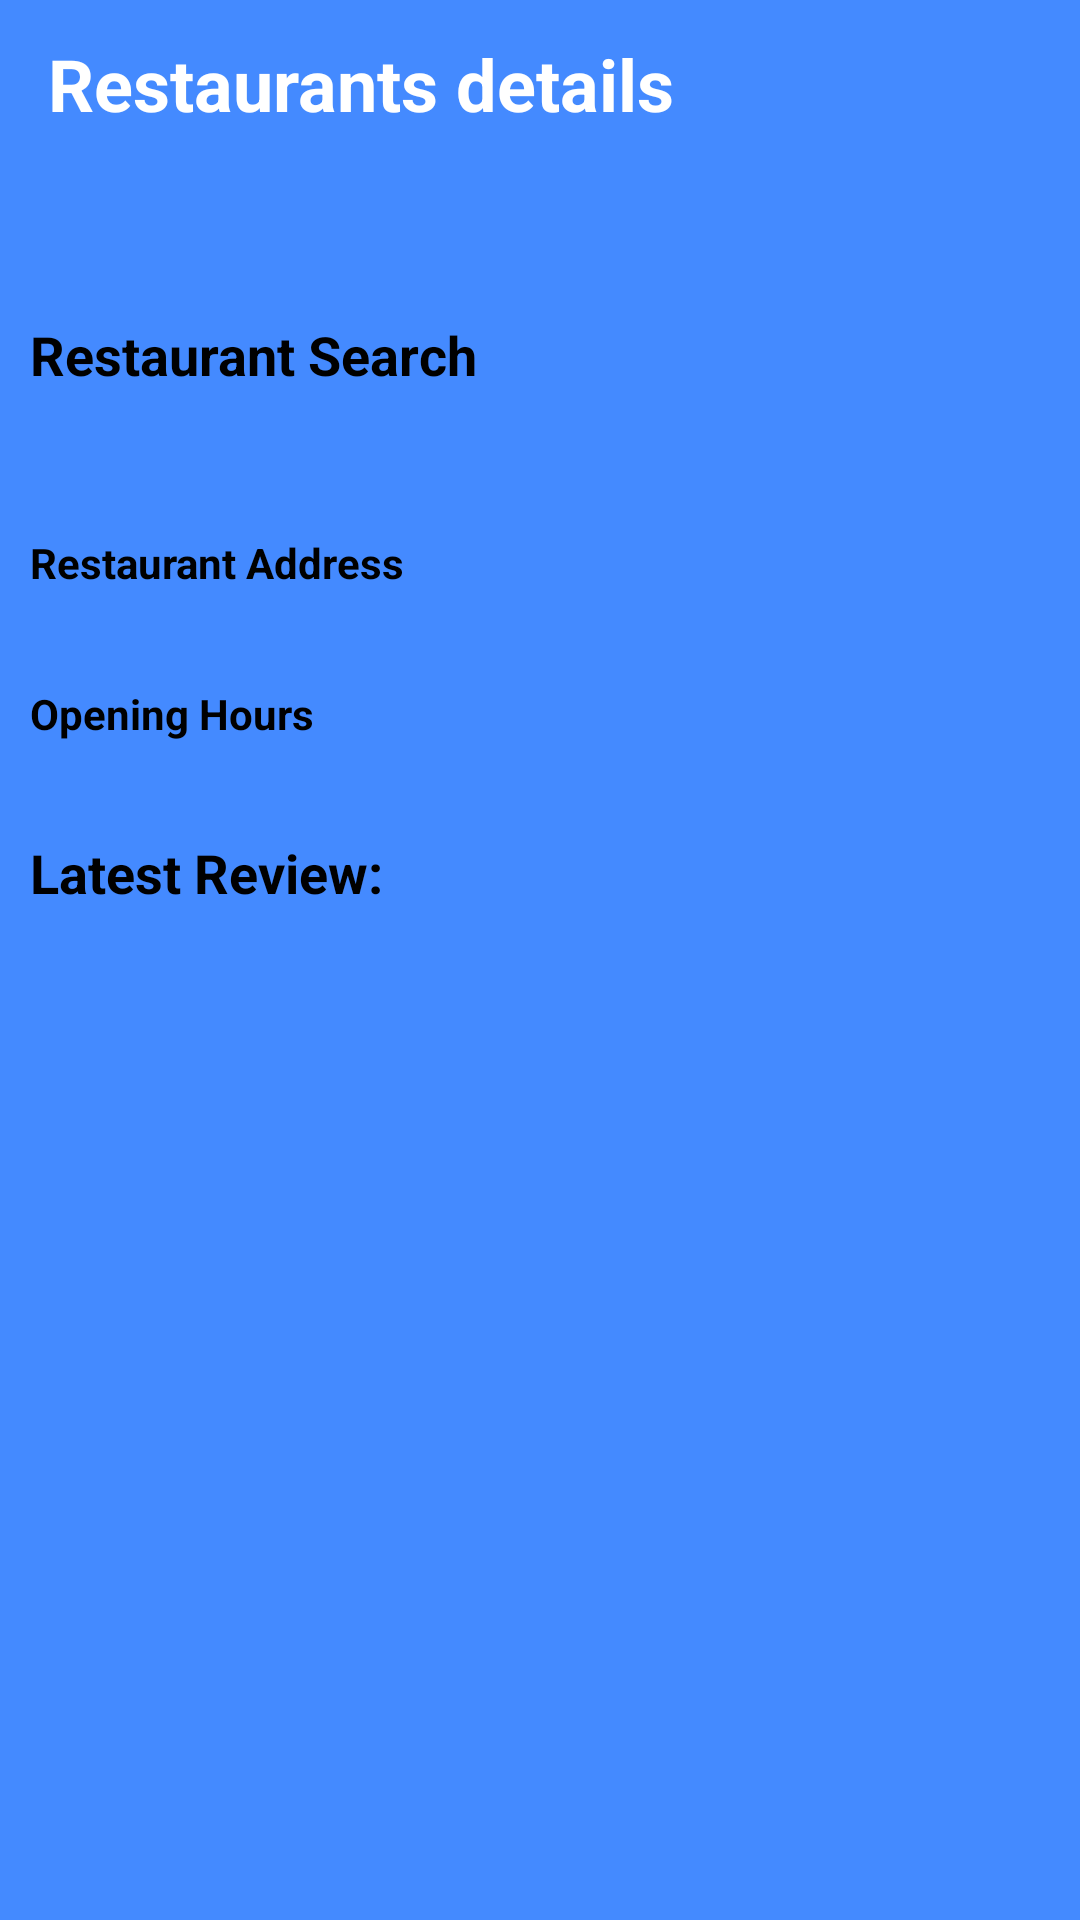

Produce the Android XML layout that renders to this screen, including the resource entries it uses.
<!-- AndroidManifest.xml: application theme AppTheme -->
<!-- res/layout/fragment_restaurant_details.xml -->
<?xml version="1.0" encoding="utf-8"?>
<layout xmlns:android="http://schemas.android.com/apk/res/android"
    xmlns:tools="http://schemas.android.com/tools">

    <data>

    </data>

    <RelativeLayout
        android:layout_width="match_parent"
        android:layout_height="match_parent"
        android:background="@color/colorPrimary"
        android:fitsSystemWindows="true">

        <androidx.appcompat.widget.Toolbar
            android:id="@+id/toolbar"
            android:layout_width="match_parent"
            android:layout_height="wrap_content"
            android:layout_marginBottom="@dimen/dp_25"
            android:theme="@style/AppTheme.AppBarOverlay">

            <androidx.appcompat.widget.AppCompatTextView
                android:id="@+id/tvTitle"
                android:layout_width="wrap_content"
                android:layout_height="wrap_content"
                android:ellipsize="marquee"
                android:marqueeRepeatLimit="marquee_forever"
                android:singleLine="true"
                android:text="@string/restaurants_details"
                android:textColor="@color/colorWhite"
                android:textSize="@dimen/sp_24"
                android:textStyle="bold" />

        </androidx.appcompat.widget.Toolbar>

        <androidx.core.widget.NestedScrollView
            android:layout_width="match_parent"
            android:layout_height="match_parent"
            android:layout_below="@+id/toolbar"
            android:background="@drawable/bg_rounded"
            android:backgroundTint="@color/colorWhite">

            <androidx.appcompat.widget.LinearLayoutCompat
                android:layout_width="match_parent"
                android:layout_height="wrap_content"
                android:layout_margin="@dimen/dp_10"
                android:orientation="vertical">

                <androidx.appcompat.widget.AppCompatTextView
                    android:id="@+id/tv_restaurant_name"
                    android:layout_width="wrap_content"
                    android:layout_height="wrap_content"
                    android:layout_gravity="start"
                    android:layout_marginTop="@dimen/dp_15"
                    android:text="@string/app_name"
                    android:textColor="@color/colorBlack"
                    android:textSize="@dimen/sp_18"
                    android:textStyle="bold" />

                <androidx.appcompat.widget.AppCompatTextView
                    android:id="@+id/tv_restaurant_neighborhood"
                    android:layout_width="wrap_content"
                    android:layout_height="wrap_content"
                    android:textColor="@color/colorBlack"
                    android:textSize="@dimen/sp_12"
                    tools:text="Establishment" />

                <androidx.appcompat.widget.AppCompatTextView
                    android:id="@+id/tv_restaurant_cuisine_type"
                    android:layout_width="wrap_content"
                    android:layout_height="wrap_content"
                    android:layout_marginTop="5dp"
                    android:textColor="@color/colorBlack"
                    android:textSize="@dimen/sp_12"
                    tools:text="Locality Verbose" />

                <androidx.appcompat.widget.AppCompatTextView
                    android:layout_width="wrap_content"
                    android:layout_height="wrap_content"
                    android:layout_marginTop="@dimen/dp_10"
                    android:text="@string/restaurant_address"
                    android:textColor="@color/colorBlack"
                    android:textSize="@dimen/sp_14"
                    android:textStyle="bold" />

                <androidx.appcompat.widget.AppCompatTextView
                    android:id="@+id/tv_restaurant_address"
                    android:layout_width="wrap_content"
                    android:layout_height="wrap_content"
                    android:layout_marginTop="@dimen/dp_5"
                    android:textColor="@color/colorBlack"
                    android:textSize="@dimen/sp_12"
                    tools:text="Locality Verbose" />

                <androidx.appcompat.widget.AppCompatTextView
                    android:layout_width="wrap_content"
                    android:layout_height="wrap_content"
                    android:layout_marginTop="@dimen/dp_10"
                    android:text="@string/opening_hours"
                    android:textColor="@color/colorBlack"
                    android:textSize="@dimen/sp_14"
                    android:textStyle="bold" />

                <androidx.appcompat.widget.AppCompatTextView
                    android:id="@+id/tvOpenTime"
                    android:layout_width="wrap_content"
                    android:layout_height="wrap_content"
                    android:layout_marginTop="@dimen/dp_5"
                    android:textColor="@color/colorBlack"
                    android:textSize="@dimen/sp_12"
                    tools:text="jam" />

                <androidx.appcompat.widget.AppCompatTextView
                    android:layout_width="wrap_content"
                    android:layout_height="wrap_content"
                    android:layout_gravity="start"
                    android:layout_marginTop="@dimen/dp_10"
                    android:text="@string/latest_review"
                    android:textColor="@color/colorBlack"
                    android:textSize="@dimen/sp_18"
                    android:textStyle="bold" />

                <androidx.recyclerview.widget.RecyclerView
                    android:id="@+id/rv_reviews"
                    android:layout_width="match_parent"
                    android:layout_height="match_parent"
                    android:layout_marginTop="@dimen/dp_10"
                    android:nestedScrollingEnabled="false" />

            </androidx.appcompat.widget.LinearLayoutCompat>

        </androidx.core.widget.NestedScrollView>

    </RelativeLayout>
</layout>
<!-- resources referenced by this layout -->
<resources>
  <color name="colorBlack">#000000</color>
  <color name="colorPrimary">#448AFF</color>
  <color name="colorWhite">#ffffff</color>
  <dimen name="dp_10">10dp</dimen>
  <dimen name="dp_15">15dp</dimen>
  <dimen name="dp_25">25dp</dimen>
  <dimen name="dp_5">5dp</dimen>
  <dimen name="sp_12">12sp</dimen>
  <dimen name="sp_14">14sp</dimen>
  <dimen name="sp_18">18sp</dimen>
  <dimen name="sp_24">24sp</dimen>
  <string name="app_name">Restaurant Search</string>
  <string name="latest_review">Latest Review:</string>
  <string name="opening_hours">Opening Hours</string>
  <string name="restaurant_address">Restaurant Address</string>
  <string name="restaurants_details">Restaurants details</string>
  <style name="AppTheme.AppBarOverlay" parent="ThemeOverlay.AppCompat.Dark.ActionBar" />
  <style name="AppTheme" parent="Theme.AppCompat.Light.NoActionBar">
          
          <item name="colorPrimary">@color/colorPrimary</item>
          <item name="colorPrimaryDark">@color/colorPrimaryDark</item>
          <item name="colorAccent">@color/colorAccent</item>
      </style>
  <color name="colorPrimaryDark">#0F2134</color>
  <color name="colorAccent">#FA52616B</color>
</resources>
